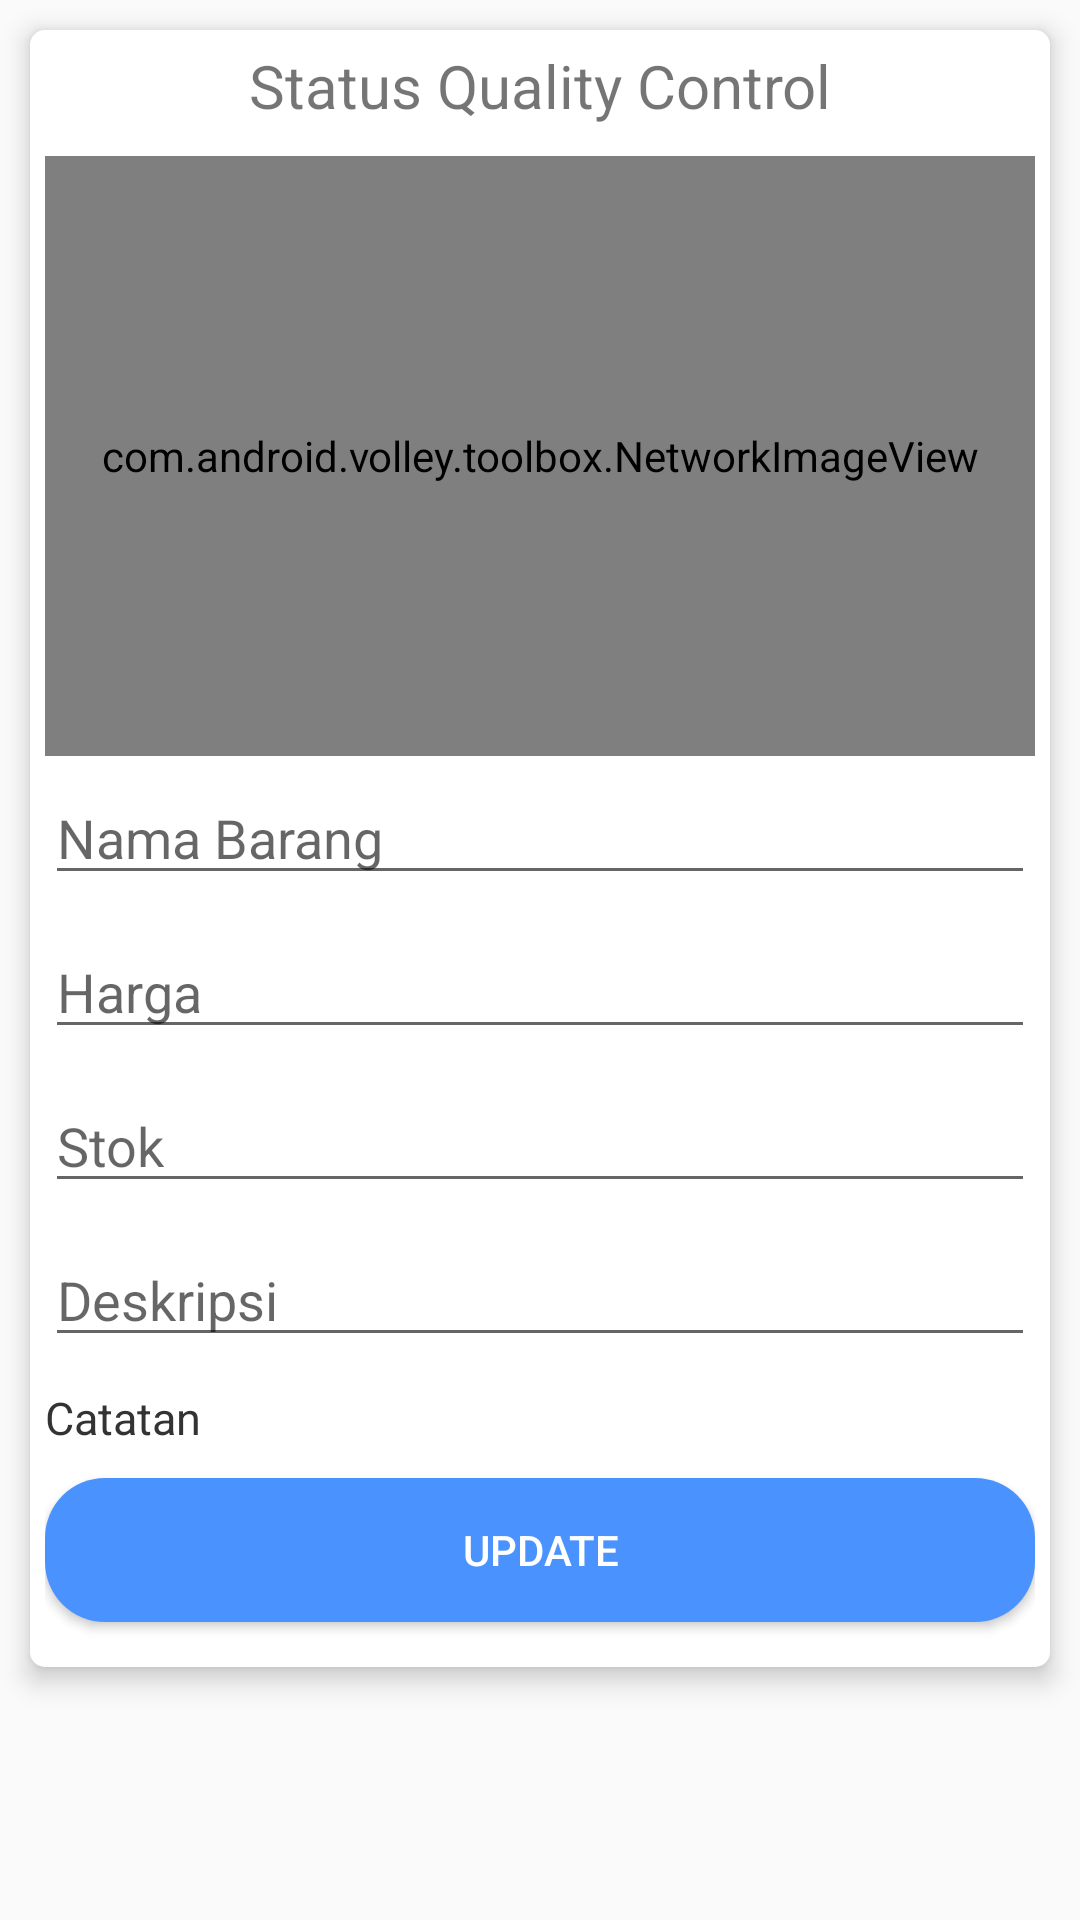

Android layout source for this screen:
<!-- AndroidManifest.xml: application theme AppTheme -->
<!-- res/layout/activity_pengrajin_detail_qc.xml -->
<?xml version="1.0" encoding="utf-8"?>
<LinearLayout xmlns:android="http://schemas.android.com/apk/res/android"
    xmlns:app="http://schemas.android.com/apk/res-auto"
    xmlns:tools="http://schemas.android.com/tools"
    android:layout_width="match_parent"
    android:layout_height="match_parent"
    tools:context=".Pengrajin.pengrajinDetailQc">

    <LinearLayout
        android:layout_width="match_parent"
        android:layout_height="wrap_content"
        android:layout_margin="10dp"
        android:background="@drawable/bg_page"
        android:gravity="center"
        android:orientation="vertical"
        android:padding="5dp"
        android:translationZ="5dp">

        <ScrollView
            android:layout_width="match_parent"
            android:layout_height="match_parent">

            <LinearLayout
                android:layout_width="match_parent"
                android:layout_height="match_parent"
                android:orientation="vertical">


                <TextView
                    android:layout_width="match_parent"
                    android:layout_height="wrap_content"
                    android:gravity="center"
                    android:text="Status Quality Control"
                    android:textSize="20dp" />

                <com.android.volley.toolbox.NetworkImageView
                    android:layout_width="match_parent"
                    android:layout_height="200dp"
                    android:layout_marginTop="10dp" />

                <EditText
                    android:layout_width="match_parent"
                    android:layout_height="wrap_content"
                    android:layout_marginTop="5dp"
                    android:hint="Nama Barang"
                    android:textColor="#333" />

                <EditText
                    android:layout_width="match_parent"
                    android:layout_height="wrap_content"
                    android:layout_marginTop="10dp"
                    android:hint="Harga"
                    android:textColor="#333" />

                <EditText
                    android:layout_width="match_parent"
                    android:layout_height="wrap_content"
                    android:layout_marginTop="10dp"
                    android:hint="Stok"
                    android:textColor="#333" />

                <EditText
                    android:layout_width="match_parent"
                    android:layout_height="wrap_content"
                    android:layout_marginTop="10dp"
                    android:hint="Deskripsi"
                    android:textColor="#333" />

                <TextView
                    android:layout_width="match_parent"
                    android:layout_height="wrap_content"
                    android:layout_marginTop="10dp"
                    android:text="Catatan"
                    android:textColor="#333"
                    android:textSize="15dp" />
                <Button
                    android:layout_marginBottom="10dp"
                    android:layout_marginTop="10dp"
                    android:layout_width="match_parent"
                    android:background="@drawable/bg_login"
                    android:textColor="#fff"
                    android:text="Update"
                    android:layout_height="wrap_content" />
            </LinearLayout>
        </ScrollView>
    </LinearLayout>

</LinearLayout>
<!-- resources referenced by this layout -->
<resources>
  <!-- drawable bg_login (drawable) -->
  <?xml version="1.0" encoding="utf-8"?>
  <shape xmlns:android="http://schemas.android.com/apk/res/android">
  
      <gradient
          android:startColor="#4a93ff"
          android:endColor="#4a93ff"
          android:angle="90"/>
      <corners
          android:radius="20dp"/>
  
  </shape>
  <!-- drawable bg_page (drawable) -->
  <?xml version="1.0" encoding="utf-8"?>
  <shape xmlns:android="http://schemas.android.com/apk/res/android"
      android:shape="rectangle">
  
      <solid
          android:color="#fff"/>
      <corners
          android:radius="5dp"/>
  </shape>
  <style name="AppTheme" parent="Theme.AppCompat.Light.NoActionBar">
          
          <item name="colorPrimary">@color/colorPrimary</item>
          <item name="colorPrimaryDark">@color/colorPrimaryDark</item>
          <item name="colorAccent">@color/colorAccent</item>
      </style>
  <!-- not gathered from this repository: default colours our renderer supplied (Android Studio template values) -->
  <color name="colorPrimary">#FF6200EE</color>
  <color name="colorPrimaryDark">#FF3700B3</color>
  <color name="colorAccent">#FF03DAC5</color>
</resources>
